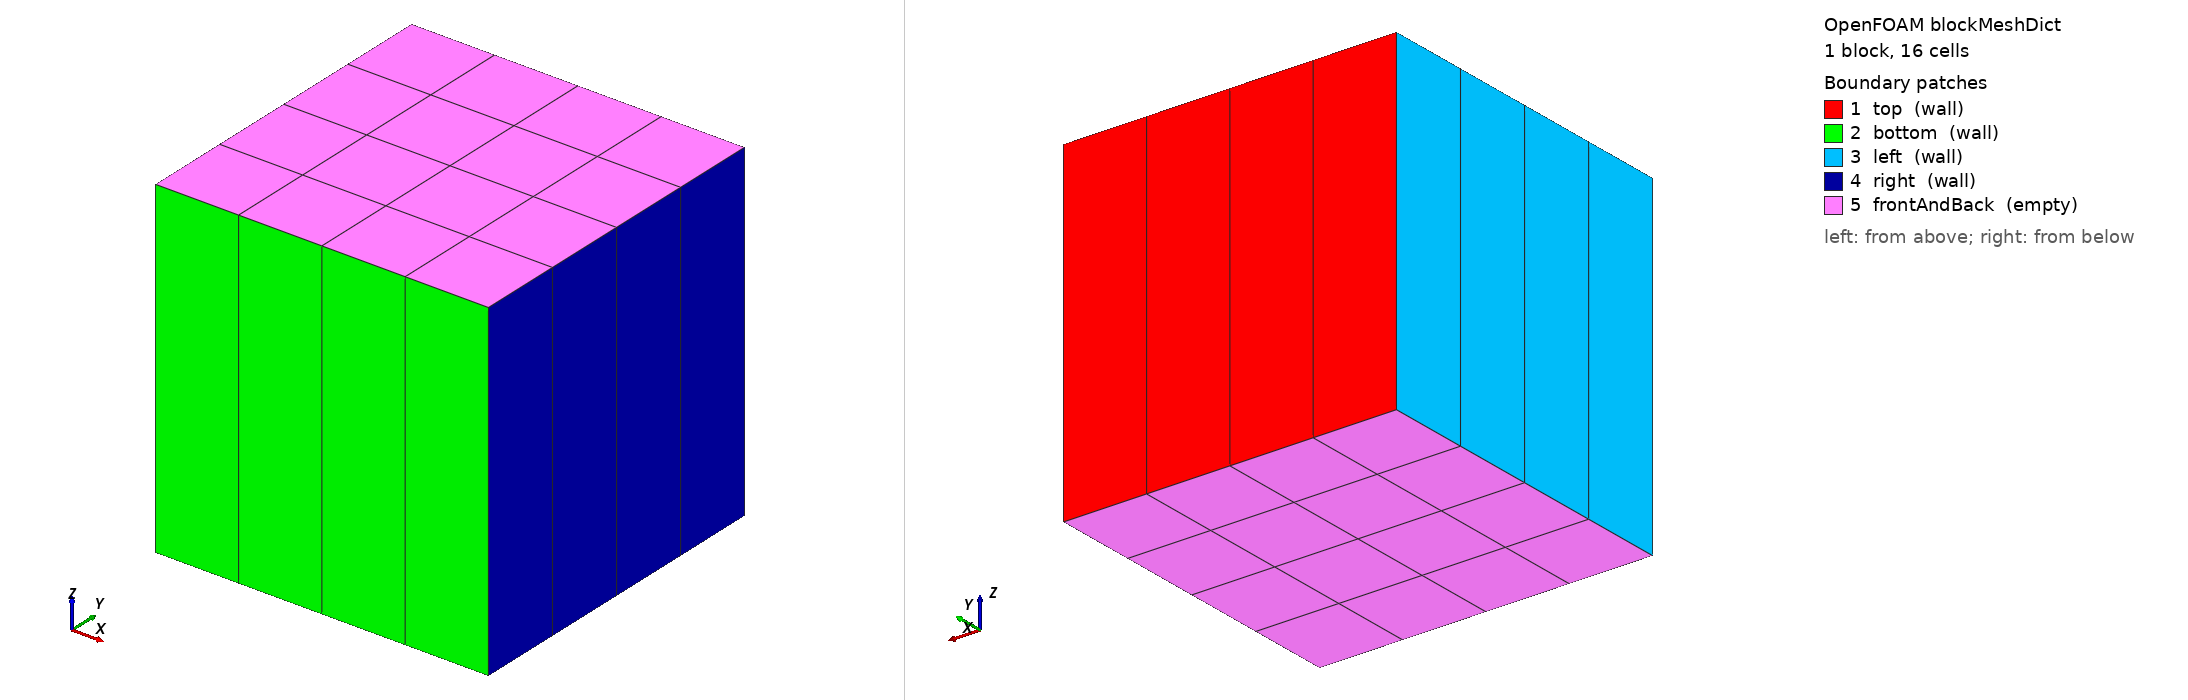

OpenFOAM case: the mesh blockMesh builds from blockMeshDict, 1 block(s), 16 cells. Boundary patches (legend numbers): 1 top (wall), 2 bottom (wall), 3 left (wall), 4 right (wall), 5 frontAndBack (empty). Left view from above one corner, right view from below the opposite corner. Boundary conditions: 0 field file(s) under 0/; 0 of 5 drawn patches have an entry in a shipped field file.

=== system/blockMeshDict ===
/*--------------------------------*- C++ -*----------------------------------*\
  =========                 |
  \\      /  F ield         | OpenFOAM: The Open Source CFD Toolbox
   \\    /   O peration     | Website:  https://openfoam.org
    \\  /    A nd           | Version:  dev
     \\/     M anipulation  |
\*---------------------------------------------------------------------------*/
FoamFile
{
    version     2.0;
    format      ascii;
    class       dictionary;
    object      blockMeshDict;
}
// * * * * * * * * * * * * * * * * * * * * * * * * * * * * * * * * * * * * * //

convertToMeters 1;

vertices
(
    (0 0 0)
    (1 0 0)
    (1 1 0)
    (0 1 0)
    (0 0 1)
    (1 0 1)
    (1 1 1)
    (0 1 1)
);

blocks
(
    hex (0 1 2 3 4 5 6 7) (4 4 1) simpleGrading (1 1 1)
);

edges
(
);

boundary
(
    top
    {
        type wall;
        faces
        (
            (3 7 6 2)
        );
    }
    bottom
    {
        type wall;
        faces
        (
            (1 5 4 0)
        );
    }

    left
   {
        type    wall;
        faces ((0 4 7 3));
   }
    right
    {
        type    wall;
        faces ((1 5 6 2));
    }

    frontAndBack
    {
        type empty;
        faces
        (
            (0 3 2 1)
            (4 5 6 7)
        );
    }
);

mergePatchPairs
(
);

// ************************************************************************* //


=== system/controlDict ===
/*--------------------------------*- C++ -*----------------------------------*\
  =========                 |
  \\      /  F ield         | OpenFOAM: The Open Source CFD Toolbox
   \\    /   O peration     | Website:  https://openfoam.org
    \\  /    A nd           | Version:  dev
     \\/     M anipulation  |
\*---------------------------------------------------------------------------*/
FoamFile
{
    version     2.0;
    format      ascii;
    class       dictionary;
    location    "system";
    object      controlDict;
}
// * * * * * * * * * * * * * * * * * * * * * * * * * * * * * * * * * * * * * //

application     none;

startFrom       startTime;

startTime       0;

stopAt          endTime;

endTime         1;

deltaT          1;

writeControl    runTime;

writeInterval   50;

purgeWrite      0;

writeFormat     binary;

writePrecision  6;

writeCompression off;

timeFormat      general;

timePrecision   6;

runTimeModifiable false;


// ************************************************************************* //
